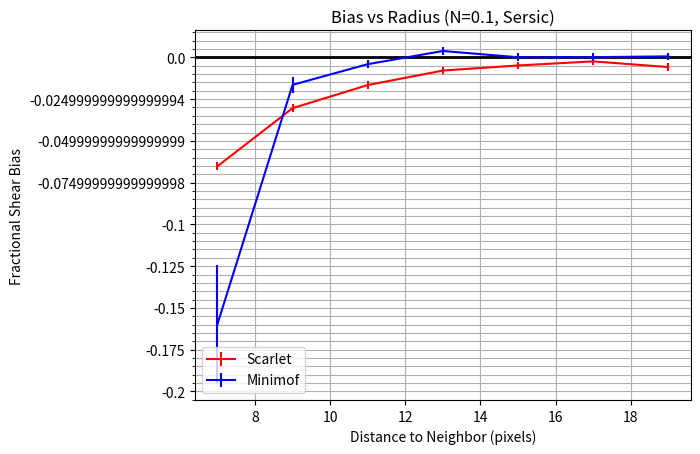

This figure's Python source:
import numpy as np
import matplotlib.pyplot as plt
plt.switch_backend('agg')
from matplotlib.ticker import MultipleLocator, FormatStrFormatter

majorLocator = MultipleLocator(0.025)
majorFormatter = FormatStrFormatter('%s')
minorLocator = MultipleLocator(0.005)


r = [7,9,11,13,15,17,19]
"""
bias = [-0.0812011,0.00226535,0.0023871,-0.0123014,-0.00806869,0.00111734,0.004131]
err = [0.00063597,0.000587096,0.000554516,0.000540192,0.000538317,0.000536182,0.000535371]

bias_thresh005 = [-0.0640488,-0.0607346,-0.0263503,-0.00830626,0.00142396,0.006777,0.00594998]
err_thresh005 = [0.000683949,0.000593845,0.000558472,0.000543158,0.000538711,0.000536819,0.000535745]

bias_mini = [0.019005,-0.00361754,-0.00383634,-0.00105035,0.000678016,0.00128536,-0.00101486]
err_mini = [0.00273789,0.00103818,0.000826182,0.00080896,0.00028416,0.000804708,0.000566695]
"""

### low noise results
#bias = [-0.0196882,-0.00473535,-0.00195364,-0.00180363,-0.00582074,-0.00701391,-0.00510679]
#err = [0.000787389,0.000408626,0.000296113,0.000142127,0.000164697,0.000189147,0.000236306]

#bias_thresh005 = [-0.0486585,-0.0383526,-0.0123844,-0.00813976,-0.00756243,-0.00738492,-0.0054329]
#err_thresh005 = [0.000892989,0.000433803,0.000232912,0.000246704,0.000267562,0.000163117,0.000192444]

#bias_mini = [0.0157917,-0.602205,0.00166221,0.00054305,0.0114081,-0.000130317,0.000355017]
#err_mini = [0.0344728,0.0197704,0.000297506,0.00032547,0.00260028,0.000166784,9.60466e-05]

##bgrms = 0.1 Results

#bias = [0.0124162,0.00696045,-0.00701927,-0.0119736,-0.00758878,-0.00711046,-0.00307]
#err = [0.00879894,0.00131622,0.0013015,0.00129649,0.00129442,0.00129586,0.00141067]

#bias_thresh005 = [-0.0204691,-0.0265281,-0.0236849,-0.0156729,-0.0135327,-0.0110527,-0.00689438]
#err_thresh005 = [0.00141067,0.00132056,0.00130825,0.00129899,0.00129403,0.00129247,0.0012936]

#bias_mini = [0.015217,0.000734902,0.00168429,0.000579046,0.000622958,-0.0006141,-0.0015698]
#err_mini = [0.0107746,0.00187754,0.00130606,0.00130084,0.00129568,0.00129241,0.00129223]

##no noise re-added bgrms=10

#bias2 = [-0.0823561,0.00203271,0.00273231,-0.0118959,-0.00938221,0.00135266,0.00484167]
#err2 = [0.000609999,0.000572152,0.000547146,0.000538184,0.000537953,0.000535862,0.000534611]

#bias_thresh0052 = [-0.0647605,-0.0598775,-0.0268613,-0.00755885,0.00148567,0.00528927,0.00729856]
#err_thresh0052 = [0.000657842,0.000576765,0.00054923,0.00053998,0.000536613,0.000536545,0.000535982]

##no noise re-added bgrms = 0.1

#bias2 = [0.00450584,0.00832763,-0.00700911,-0.0122488,-0.00803526,-0.00730444,-0.00356617]
#err2 = [0.00136115,0.00131194,0.00130362,0.00130211,0.00129494,0.00129254,0.00129553]

#bias_thresh0052 = [-0.0177946,-0.0260808,-0.021333,-0.0173084,-0.010885,-0.0138278,-0.00560525]
#err_thresh0052 = [0.00140998,0.00132141,0.00130829,0.00129973,0.00129998,0.00129502,0.00129432]

##no second step, bgrms =10
#bias = [-0.198448,0.3075,0.256529,0.064536,0.0286707,0.0960161,0.0414348]
#err = [0.00196558,0.00280918,0.00237365,0.00180178,0.0015737,0.00122952,0.000689568]

#bias_thresh005 = [0.0187861,0.0445087,-0.0345543,0.00924453,-0.00162122,-0.0290263,0.0227536]
#err_thresh005 = [0.00173017,0.0017998,0.001966,0.0016946,0.00177524,0.00158451,0.00123914]

"""
#use old code
bias2 = [-0.0456805,0.0932809,0.0220271,-0.00466206,-0.00913659,0.0023212,-0.00034029]
err2 = [0.0051878,0.00507743,0.00489331,0.00462416,0.0040779,0.00421858,0.00396608]

bias_thresh0052 = [-0.0733619,-0.0694567,-0.0563895,-0.0243661,-0.00124443,0.00191828,-0.00440019]
err_thresh0052 = [0.00467769,0.00443167,0.00452556,0.00415059,0.00421953,0.00468915,0.0041015]
"""
"""
##Sersic gals

bias = [-0.119586,-0.041375,-0.0157337,-0.0191576,-0.0236748,-0.0171168,-0.0142049]
err = [0.00152048,0.00145598,0.0013534,0.00131648,0.00132543,0.00132846,0.00114863]

bias_mini = [-0.106728,-0.0188556,-0.00881271,-0.00431783,-0.00182994,0.00150557,-0.000325426]
err_mini = [0.00692365,0.00187336,0.00141832,0.00133865,0.0013372,0.00133648,0.0013343]
"""

## Sersic with bgrms = 0.1
bias = [-0.0652111,-0.0304299,-0.0165877,-0.00791151,-0.00485946,-0.00242685,-0.00582617]
err = [0.00230512,0.00227304,0.00226535,0.00225719,0.00225828,0.00227093,0.00226765]

bias_mini = [-0.159687,-0.0164582,-0.00409156,0.00378743,4.3599e-05,0.000101924,0.000573448]
err_mini = [0.035359,0.00488523,0.00230586,0.00229654,0.00230798,0.0022896,0.00227844]


fig,ax = plt.subplots()

plt.axhline(y=0,color='black',linewidth=2)
plt.errorbar(r,bias,yerr=err,xerr=None,label="Scarlet",color='r')
#plt.errorbar(r,bias2,yerr=err2,xerr=None,label="Scarlet",linestyle = ":",color='r')
plt.errorbar(r,bias_mini,yerr=err_mini,xerr=None,label="Minimof",color='b')
#plt.errorbar(r,bias_thresh005,yerr=err_thresh005,xerr=None,label="Scarlet (EFT=0.05)",color='m')
#plt.errorbar(r,bias_thresh0052,yerr=err_thresh0052,xerr=None,label="Scarlet (EFT=0.05)",color='m',linestyle=":")
plt.xlabel("Distance to Neighbor (pixels)")
plt.ylabel("Fractional Shear Bias")
plt.title("Bias vs Radius (N=0.1, Sersic)")
#plt.yticks(np.arange(min(bias), max(bias)+0.01, .005))
plt.grid(which='minor')
plt.grid(which='major')
ax.yaxis.set_major_locator(majorLocator)
ax.yaxis.set_major_formatter(majorFormatter)
plt.legend()
# for the minor ticks, use no labels; default NullFormatter
ax.yaxis.set_minor_locator(minorLocator)
#plt.ylim(-0.075,0.075)
plt.show()
plt.savefig("bias_v_rad_n1e-1_sers_mini_scar.png")
